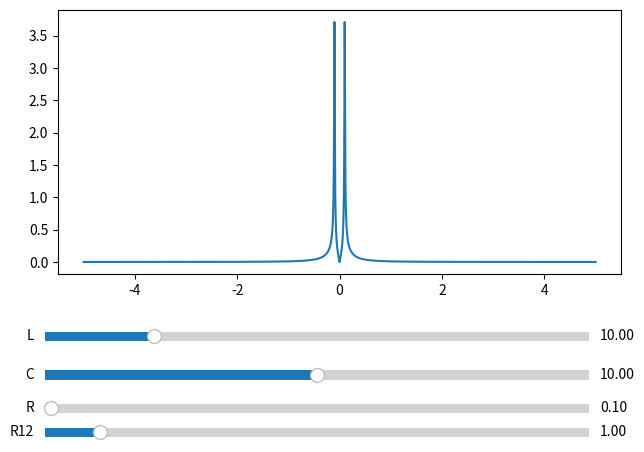

Write Python code to recreate this figure.
import numpy as np

import matplotlib.pyplot as plt

# !!! Импортируем класс кнопки и слайдера
from matplotlib.widgets import Slider

# Определим нормировочный ток, через который задаются все остальные величины

I_u = 0.125*10**(-3)
Phi_0 = 2.06783385*10**(-15)
V_u = 0.01*10**(-3)

I_c = I_u
print(r"$I_{u}$ = ",I_u, "$V_{u}$ = ",V_u )

R = V_u/I_c

I_norm_c = I_c/I_u
V_norm = I_c*R
R_norm = V_norm/I_u
t_norm = (Phi_0/(2*np.pi))*(1/V_norm)
w_norm = 1/t_norm
C_norm = (Phi_0/(2*np.pi)) * 1/(V_norm*R_norm)
L_norm = (Phi_0/(2*np.pi)) * 1/I_u

print("t_norm = ",t_norm,"w_norm = ",w_norm)

def gauss(l, c, r,r_12,i_c, w):
    '''Отображаемая фукнция K(w)'''
    return np.abs(w) *(1 / i_c) / np.sqrt(
        r_12 ** 2 + (1 / i_c) ** 2 * w ** 2) * 1 / np.sqrt(
        (1 - l * c * w ** 2) ** 2 + (w * c * r) ** 2)
    #return np.abs(w)*L_norm*(1/i_c)/np.sqrt(r_12**2*R_norm**2 + (1/i_c)**2*L_norm**2*w**2)*1/np.sqrt((1-l*c*L_norm*C_norm*w**2)**2 + (w*c*r*C_norm*R_norm)**2)


if __name__ == '__main__':
    def updateGraph():
        '''Обработчик события для кнопки "Добавить"'''
        # !!! Будем использовать sigma и mu, установленные с помощью слайдеров
        global slider_L
        global slider_R
        global slider_C
        global slider_R_12

        global graph_axes

        # !!! Используем атрибут val, чтобы получить значение слайдеров
        l = slider_L.val
        r = slider_R.val
        c = slider_C.val
        r_12 = slider_R_12.val
        i_c = 0.25

        Q = R_norm * C_norm / np.sqrt(L_norm * C_norm) * r*c/np.sqrt(l*c)
        #Omega = np.sqrt(2.07*10**(-15)*c/(2*np.pi*I_norm)) * 1/np.sqrt(L_norm*C_norm * c*l)

        #G = np.sqrt(2.07*10**(-15)/(2*np.pi*I_norm*R_norm*C_norm*c))
        x = np.arange(-5, 5, 10**(-3))
        y = gauss(l, c, r, r_12,i_c,x)


        graph_axes.clear()

        graph_axes.plot(x, y)

        #plt.xlabel(f'Q={np.round(Q,2)}, w = {np.round(Omega,2)}',fontsize=15)

        plt.draw()

    def onChangeValue(value):
        '''!!! Обработчик события изменения значений слайдеров'''
        updateGraph()

    # Создадим окно с графиком
    fig, graph_axes = plt.subplots()
    graph_axes.grid()

    # Оставим снизу от графика место для виджетов
    fig.subplots_adjust(left=0.07, right=0.95, top=0.95, bottom=0.4)


    # !!! L
    axes_slider_L = plt.axes([0.05, 0.25, 0.85, 0.04])
    slider_L = Slider(axes_slider_L,
                          label='L',
                          valmin=0.0,
                          valmax=50.0,
                          valinit=10.0,
                          valfmt='%1.2f')
    slider_L.on_changed(onChangeValue)

    # !!! C
    axes_slider_C = plt.axes([0.05, 0.17, 0.85, 0.04])
    slider_C = Slider(axes_slider_C,
                          label='C',
                          valmin=0.0,
                          valmax=20.0,
                          valinit=10.0,
                          valfmt='%1.2f')
    slider_C.on_changed(onChangeValue)

    # !!! R
    axes_slider_R = plt.axes([0.05, 0.10, 0.85, 0.04])
    slider_R = Slider(axes_slider_R,
                          label='R',
                          valmin=0.0,
                          valmax=10.0,
                          valinit=0.1,
                          valfmt='%1.2f')
    slider_R.on_changed(onChangeValue)

    # !!! R_12
    axes_slider_R_12 = plt.axes([0.05, 0.05, 0.85, 0.04])
    slider_R_12 = Slider(axes_slider_R_12,
                          label='R12',
                          valmin=0.0,
                          valmax=10.0,
                          valinit=1,
                          valfmt='%1.2f')
    slider_R_12.on_changed(onChangeValue)


    updateGraph()

    plt.show()